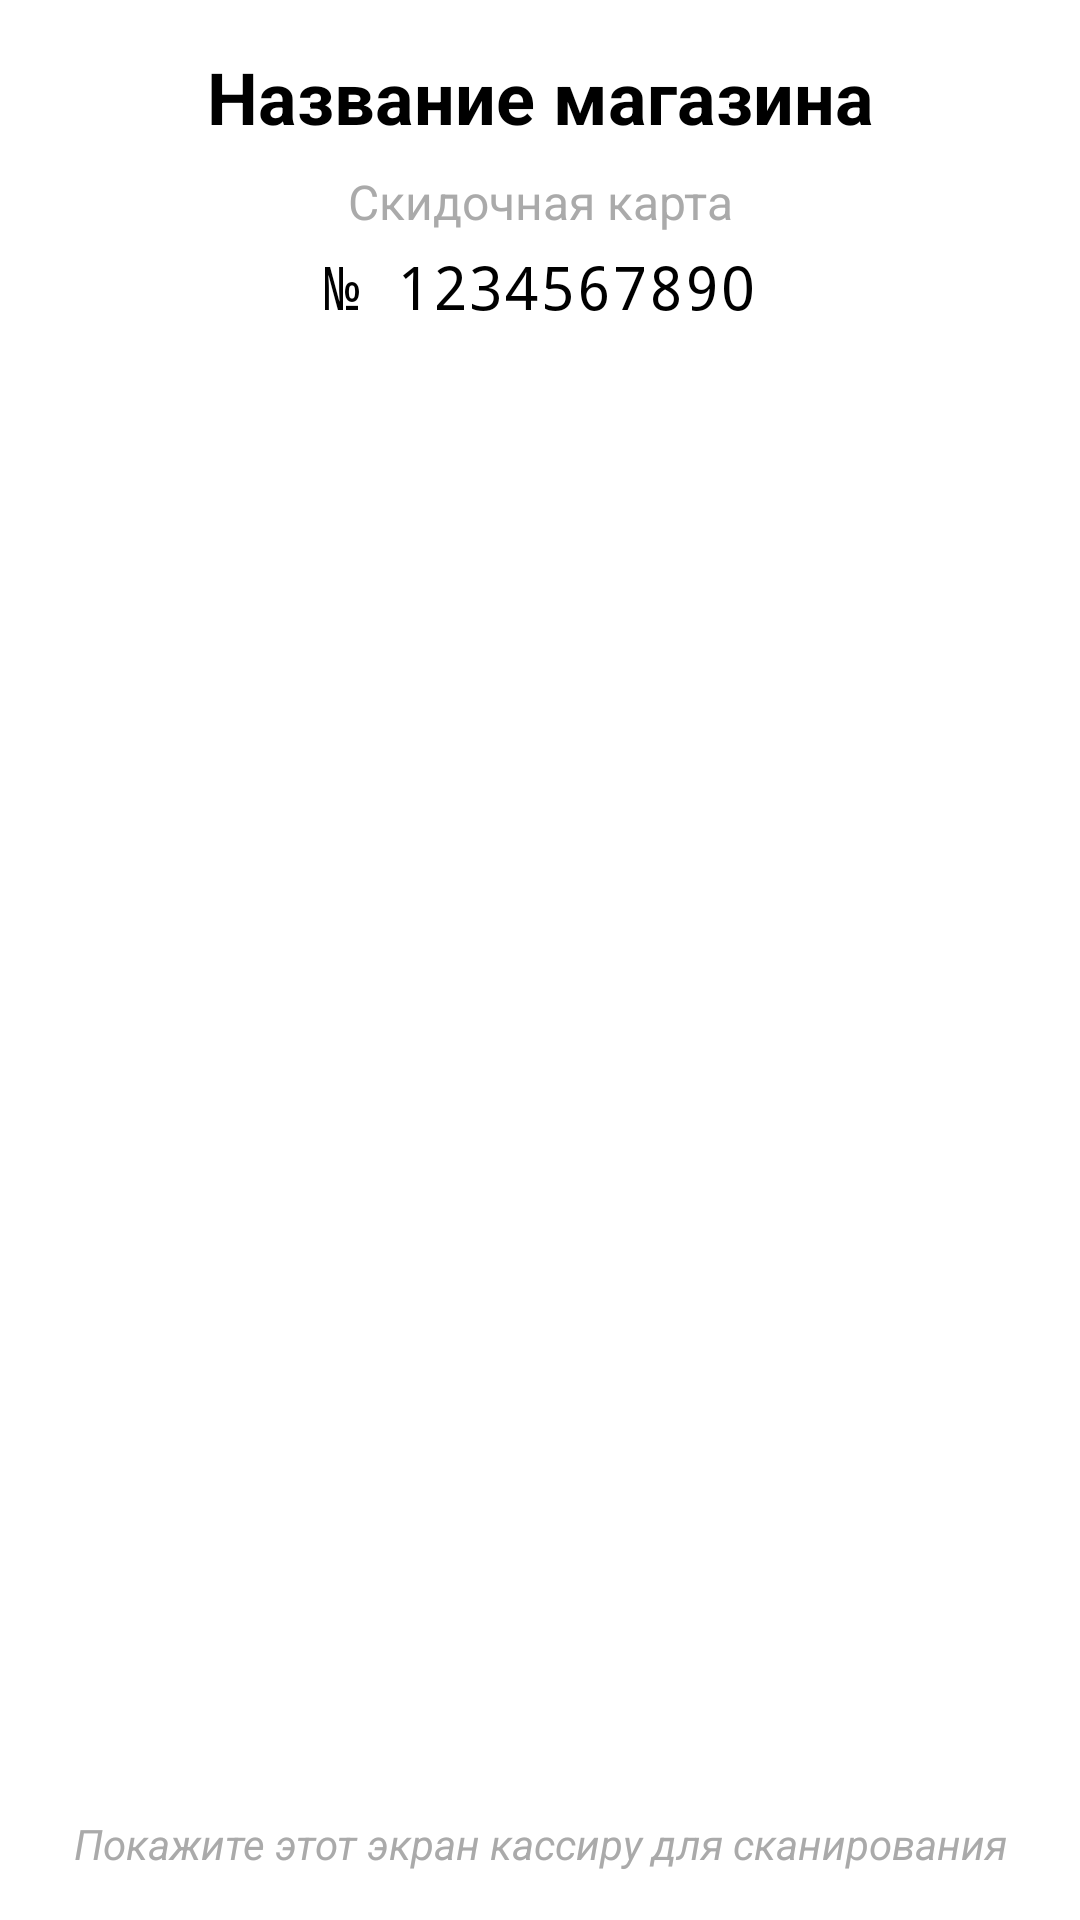

Layout XML and referenced resources for this Android screen:
<!-- AndroidManifest.xml: application theme Theme.Kartach -->
<!-- res/layout/activity_card_display.xml -->
<?xml version="1.0" encoding="utf-8"?>
<LinearLayout xmlns:android="http://schemas.android.com/apk/res/android"
    android:layout_width="match_parent"
    android:layout_height="match_parent"
    android:orientation="vertical"
    android:padding="16dp"
    android:background="@android:color/white">

    <TextView
        android:id="@+id/storeNameDisplay"
        android:layout_width="match_parent"
        android:layout_height="wrap_content"
        android:layout_marginBottom="8dp"
        android:gravity="center"
        android:text="Название магазина"
        android:textColor="@android:color/black"
        android:textSize="24sp"
        android:textStyle="bold" />

    <TextView
        android:id="@+id/cardTypeDisplay"
        android:layout_width="match_parent"
        android:layout_height="wrap_content"
        android:layout_marginBottom="4dp"
        android:gravity="center"
        android:text="Скидочная карта"
        android:textColor="@android:color/darker_gray"
        android:textSize="16sp" />

    <TextView
        android:id="@+id/cardNumberDisplay"
        android:layout_width="match_parent"
        android:layout_height="wrap_content"
        android:layout_marginBottom="32dp"
        android:gravity="center"
        android:text="№ 1234567890"
        android:textColor="@android:color/black"
        android:textSize="20sp"
        android:fontFamily="monospace" />

    <ImageView
        android:id="@+id/barcodeImage"
        android:layout_width="match_parent"
        android:layout_height="0dp"
        android:layout_weight="1"
        android:layout_marginTop="16dp"
        android:layout_marginBottom="16dp"
        android:scaleType="centerInside"
        android:background="@android:color/white"
        android:contentDescription="Штрихкод карты" />

    <TextView
        android:layout_width="match_parent"
        android:layout_height="wrap_content"
        android:layout_marginTop="16dp"
        android:gravity="center"
        android:text="Покажите этот экран кассиру для сканирования"
        android:textColor="@android:color/darker_gray"
        android:textSize="14sp"
        android:textStyle="italic" />

</LinearLayout>
<!-- resources referenced by this layout -->
<resources>
  <style name="Theme.Kartach" parent="Theme.MaterialComponents.DayNight.DarkActionBar">
          <item name="colorPrimary">@color/purple_500</item>
          <item name="colorPrimaryVariant">@color/purple_700</item>
          <item name="colorOnPrimary">@color/white</item>
          <item name="colorSecondary">@color/teal_200</item>
          <item name="colorSecondaryVariant">@color/teal_700</item>
          <item name="colorOnSecondary">@color/black</item>
          <item name="android:statusBarColor" tools:targetApi="l">?attr/colorPrimaryVariant</item>
      </style>
  <color name="purple_500">#FF6200EE</color>
  <color name="purple_700">#FF3700B3</color>
  <color name="white">#FFFFFFFF</color>
  <color name="teal_200">#FF03DAC5</color>
  <color name="teal_700">#FF018786</color>
  <color name="black">#FF000000</color>
</resources>
